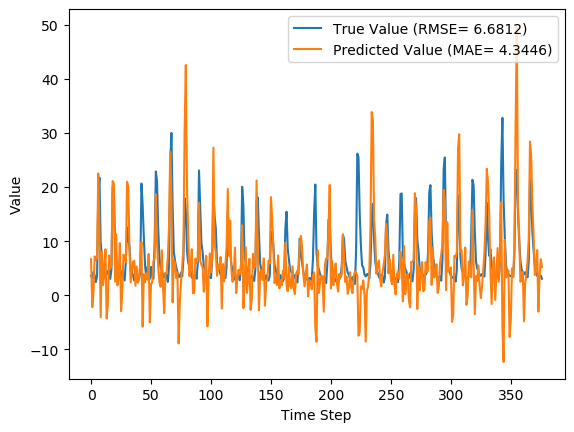

The table this chart was drawn from, first rows:
y_true, y_pred, y_true_scaled, y_pred_scaled
3.63, 6.686, 0.08847, 0.184
3.21, -2.175, 0.07534, -0.09299
4.29, 0.5126, 0.1091, -0.008983
3.67, 7.199, 0.08972, 0.2
2.46, 6.576, 0.05189, 0.1805
3.54, 6.901, 0.08565, 0.1907
18.82, 22.53, 0.5633, 0.6793
21.76, 11.82, 0.6552, 0.3444
9.83, -4.05, 0.2823, -0.1516
7.16, 7.967, 0.1988, 0.224
4.67, 1.895, 0.121, 0.03424
4.44, 3.822, 0.1138, 0.09445
4.4, 8.529, 0.1125, 0.2416
3.83, -4.297, 0.09472, -0.1593
4.42, -1.444, 0.1132, -0.07016
4.72, 7.34, 0.1225, 0.2044
3.03, 4.935, 0.06971, 0.1293
4.87, 5.566, 0.1272, 0.149
20.07, 21.12, 0.6024, 0.6352
19.62, 20.61, 0.5883, 0.6191
9.33, 2.523, 0.2666, 0.05387
6.56, 11.28, 0.1801, 0.3277
5.37, 1.846, 0.1429, 0.0327
5.07, 3.667, 0.1335, 0.08961
4.02, 9.653, 0.1007, 0.2768
3.34, -2.917, 0.0794, -0.1162
4.47, 0.4207, 0.1147, -0.01186
3.61, 7.504, 0.08784, 0.2096
2.75, 7.235, 0.06096, 0.2012
6.28, 6.116, 0.1713, 0.1662
12.55, 20.98, 0.3673, 0.6307
10.44, 20.08, 0.3013, 0.6027
9.01, 8.546, 0.2566, 0.2421
5.12, 2.396, 0.135, 0.04989
4.16, 4.26, 0.105, 0.1081
3.72, 6.209, 0.09128, 0.1691
2.73, 6.379, 0.06033, 0.1744
2.73, 1.772, 0.06033, 0.0304
3.43, 5.325, 0.08221, 0.1414
3.4, 2.328, 0.08128, 0.04776
3.1, 2.953, 0.0719, 0.0673
4.17, 6.228, 0.1053, 0.1697
20.66, 9.839, 0.6208, 0.2826
16.78, -5.796, 0.4995, -0.2062
10.67, 3.918, 0.3085, 0.09746
5.59, 2.396, 0.1497, 0.04989
3.31, 4.037, 0.07846, 0.1012
5.26, 2.91, 0.1394, 0.06596
3.05, 7.637, 0.07033, 0.2137
3.04, -4.988, 0.07002, -0.1809
5.26, 2.071, 0.1394, 0.03974
3.41, 2.396, 0.08159, 0.04988
3.07, 6.438, 0.07096, 0.1762
9.62, 6.794, 0.2757, 0.1874
22.89, 18.67, 0.6905, 0.5585
21.04, 9.962, 0.6327, 0.2864
12.14, 5.208, 0.3545, 0.1378
7.0, 2.394, 0.1938, 0.04983
5.08, 1.599, 0.1338, 0.02499
4.58, 8.329, 0.1182, 0.2354
... 317 more rows
